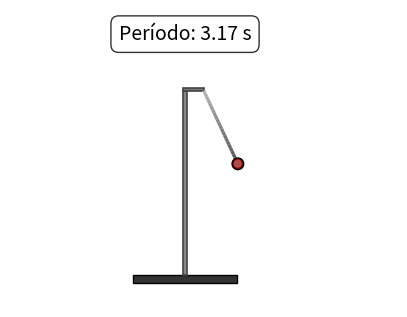

Write Python code to recreate this figure. (Note: this script raises an exception after producing the figure.)
import numpy as np
import matplotlib.pyplot as plt
import matplotlib.animation as animation
from matplotlib.patches import Rectangle, Circle
from matplotlib.collections import LineCollection

# --- Constantes físicas ---
g = 9.81
radio_base = 0.18
long_max = 5.0

# --- Estado inicial ---
L = 2.5
theta0 = np.radians(25)
mass = 1.0

# --- Crear figura ---
fig, ax = plt.subplots(figsize=(5, 6))
ax.set_aspect("equal")
ax.axis("off")
ax.set_facecolor("#f6f6f6")

# --- Soporte ---
base_width = 3.2
base_height = 0.25
pillar_height = long_max + 0.7
pillar_width = 0.14
arm_length = 0.65
arm_height = 0.07

base = Rectangle((-base_width/2, -long_max - base_height), base_width, base_height,
                 fc="#333333", ec="black", lw=1.0, zorder=0)
ax.add_patch(base)

pillar = Rectangle((-pillar_width/2, -long_max), pillar_width, pillar_height,
                   fc="#888888", ec="#444444", lw=1.2, zorder=0)
ax.add_patch(pillar)

arm = Rectangle((-pillar_width/2, -long_max + pillar_height),
                arm_length, arm_height,
                fc="#777777", ec="#444444", lw=1.2, zorder=0)
ax.add_patch(arm)

# --- Punto de suspensión ---
x_support = -pillar_width/2 + arm_length
y_support = -long_max + pillar_height

# --- Ajuste de ventana ---
ax.set_xlim(x_support - long_max - 1, x_support + long_max + 1)
ax.set_ylim(-long_max - 1, y_support + long_max*0.3 + 1)

# --- Cuerda y bola ---
def segmentos_cuerda(x1, y1, x2, y2, n=24):
    xs = np.linspace(x1, x2, n)
    ys = np.linspace(y1, y2, n)
    points = np.array([xs, ys]).T.reshape(-1, 1, 2)
    return np.concatenate([points[:-1], points[1:]], axis=1)

x = x_support + L * np.sin(theta0)
y = y_support - L * np.cos(theta0)
segments = segmentos_cuerda(x_support, y_support, x, y)
colors = [(0.7 - 0.4*i/len(segments),)*3 for i in range(len(segments))]
cuerda = LineCollection(segments, colors=colors, linewidths=2.4, zorder=1)
ax.add_collection(cuerda)

r = radio_base * np.sqrt(mass)
bola = Circle((x, y), r, fc='#8b0000', ec='black', lw=1.0, zorder=2)
sombra = Circle((x-0.03*r, y+0.03*r), r*0.7, fc='white', ec='none', alpha=0.3, zorder=3)
ax.add_patch(bola)
ax.add_patch(sombra)

# --- Texto de período ---
T = 2*np.pi*np.sqrt(L/g)
text_period = ax.text(0, y_support + long_max*0.35, f"Período: {T:.2f} s",
                      fontsize=14, ha='center', va='center', color='black',
                      bbox=dict(facecolor='white', alpha=0.8, boxstyle='round,pad=0.4'))

# --- Animación ---
frame_counter = 0
theta_init = theta0

def update(frame):
    global frame_counter
    dt = 0.02
    t = frame_counter * dt
    omega = np.sqrt(g/L)
    theta = theta_init * np.cos(omega * t)
    x = x_support + L * np.sin(theta)
    y = y_support - L * np.cos(theta)
    r = radio_base * np.sqrt(mass)
    bola.center = (x, y)
    sombra.center = (x-0.03*r, y+0.03*r)
    cuerda.set_segments(segmentos_cuerda(x_support, y_support, x, y))
    frame_counter += 1
    return [bola, sombra, cuerda, text_period]

ani = animation.FuncAnimation(fig, update, frames=1000, interval=20, blit=False)
display(fig)

